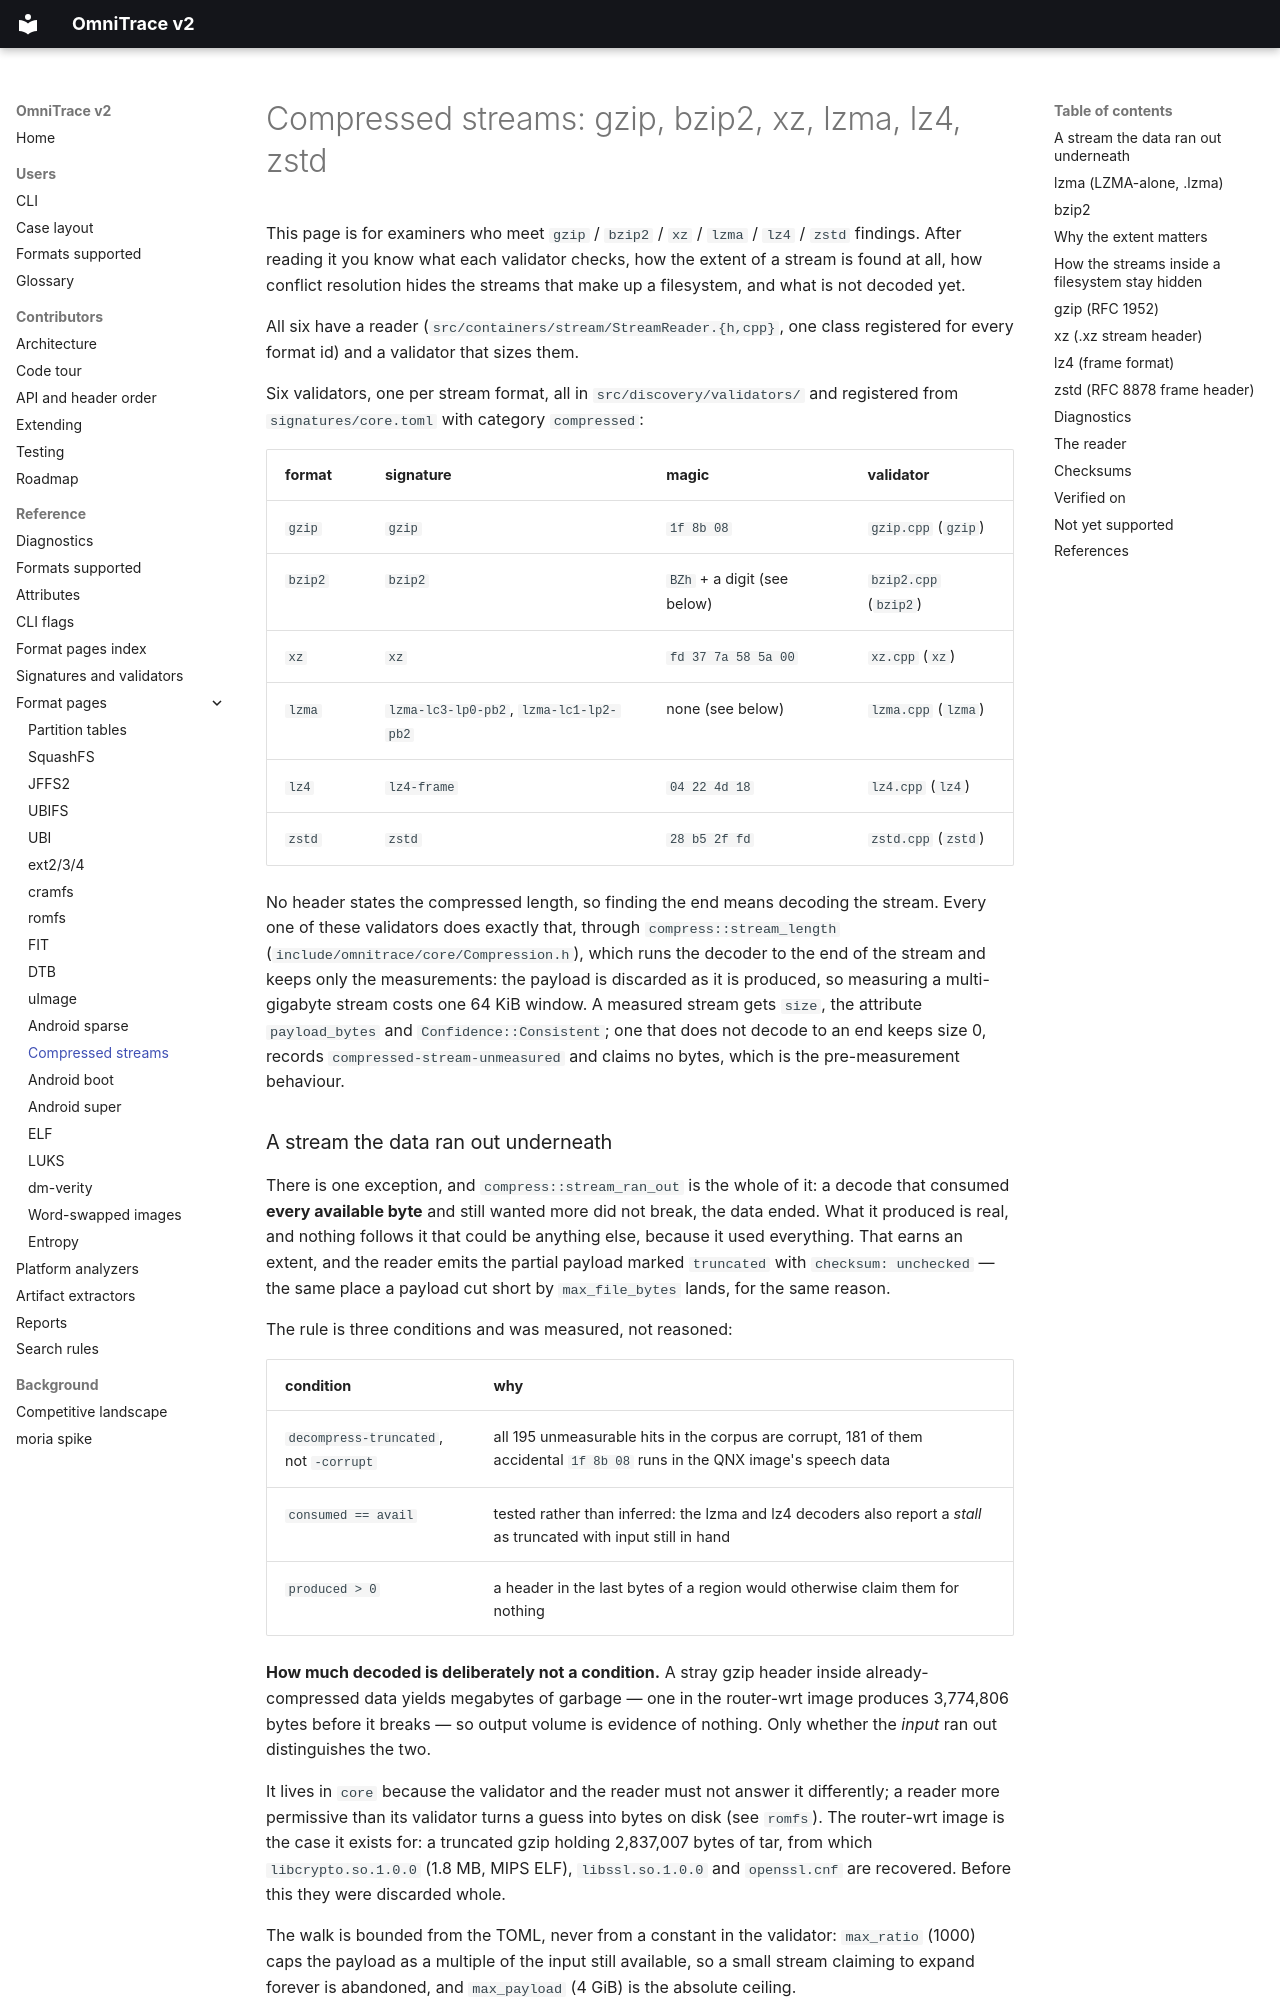

repository: wrongbaud/omnitrace · page: formats/compressed-streams/index.html · generator: mkdocs

# Compressed streams: gzip, bzip2, xz, lzma, lz4, zstd

This page is for examiners who meet `gzip` / `bzip2` / `xz` / `lzma` / `lz4`
/ `zstd` findings. After reading it you know what each validator checks, how the extent
of a stream is found at all, how conflict resolution hides the streams that
make up a filesystem, and what is not decoded yet.

All six have a reader (`src/containers/stream/StreamReader.{h,cpp}`, one
class registered for every format id) and a validator that sizes them.

Six validators, one per stream format, all in `src/discovery/validators/`
and registered from `signatures/core.toml` with category `compressed`:

| format | signature | magic | validator |
|---|---|---|---|
| `gzip` | `gzip` | `1f 8b 08` | `gzip.cpp` (`gzip`) |
| `bzip2` | `bzip2` | `BZh` + a digit (see below) | `bzip2.cpp` (`bzip2`) |
| `xz` | `xz` | `fd 37 7a 58 5a 00` | `xz.cpp` (`xz`) |
| `lzma` | `lzma-lc3-lp0-pb2`, `lzma-lc1-lp2-pb2` | none (see below) | `lzma.cpp` (`lzma`) |
| `lz4` | `lz4-frame` | `04 22 4d 18` | `lz4.cpp` (`lz4`) |
| `zstd` | `zstd` | `28 b5 2f fd` | `zstd.cpp` (`zstd`) |

No header states the compressed length, so finding the end means decoding the
stream. Every one of these validators does exactly that, through
`compress::stream_length` (`include/omnitrace/core/Compression.h`), which runs
the decoder to the end of the stream and keeps only the measurements: the
payload is discarded as it is produced, so measuring a multi-gigabyte stream
costs one 64 KiB window. A measured stream gets `size`, the attribute
`payload_bytes` and `Confidence::Consistent`; one that does not decode to an
end keeps size 0, records `compressed-stream-unmeasured` and claims no bytes,
which is the pre-measurement behaviour.
